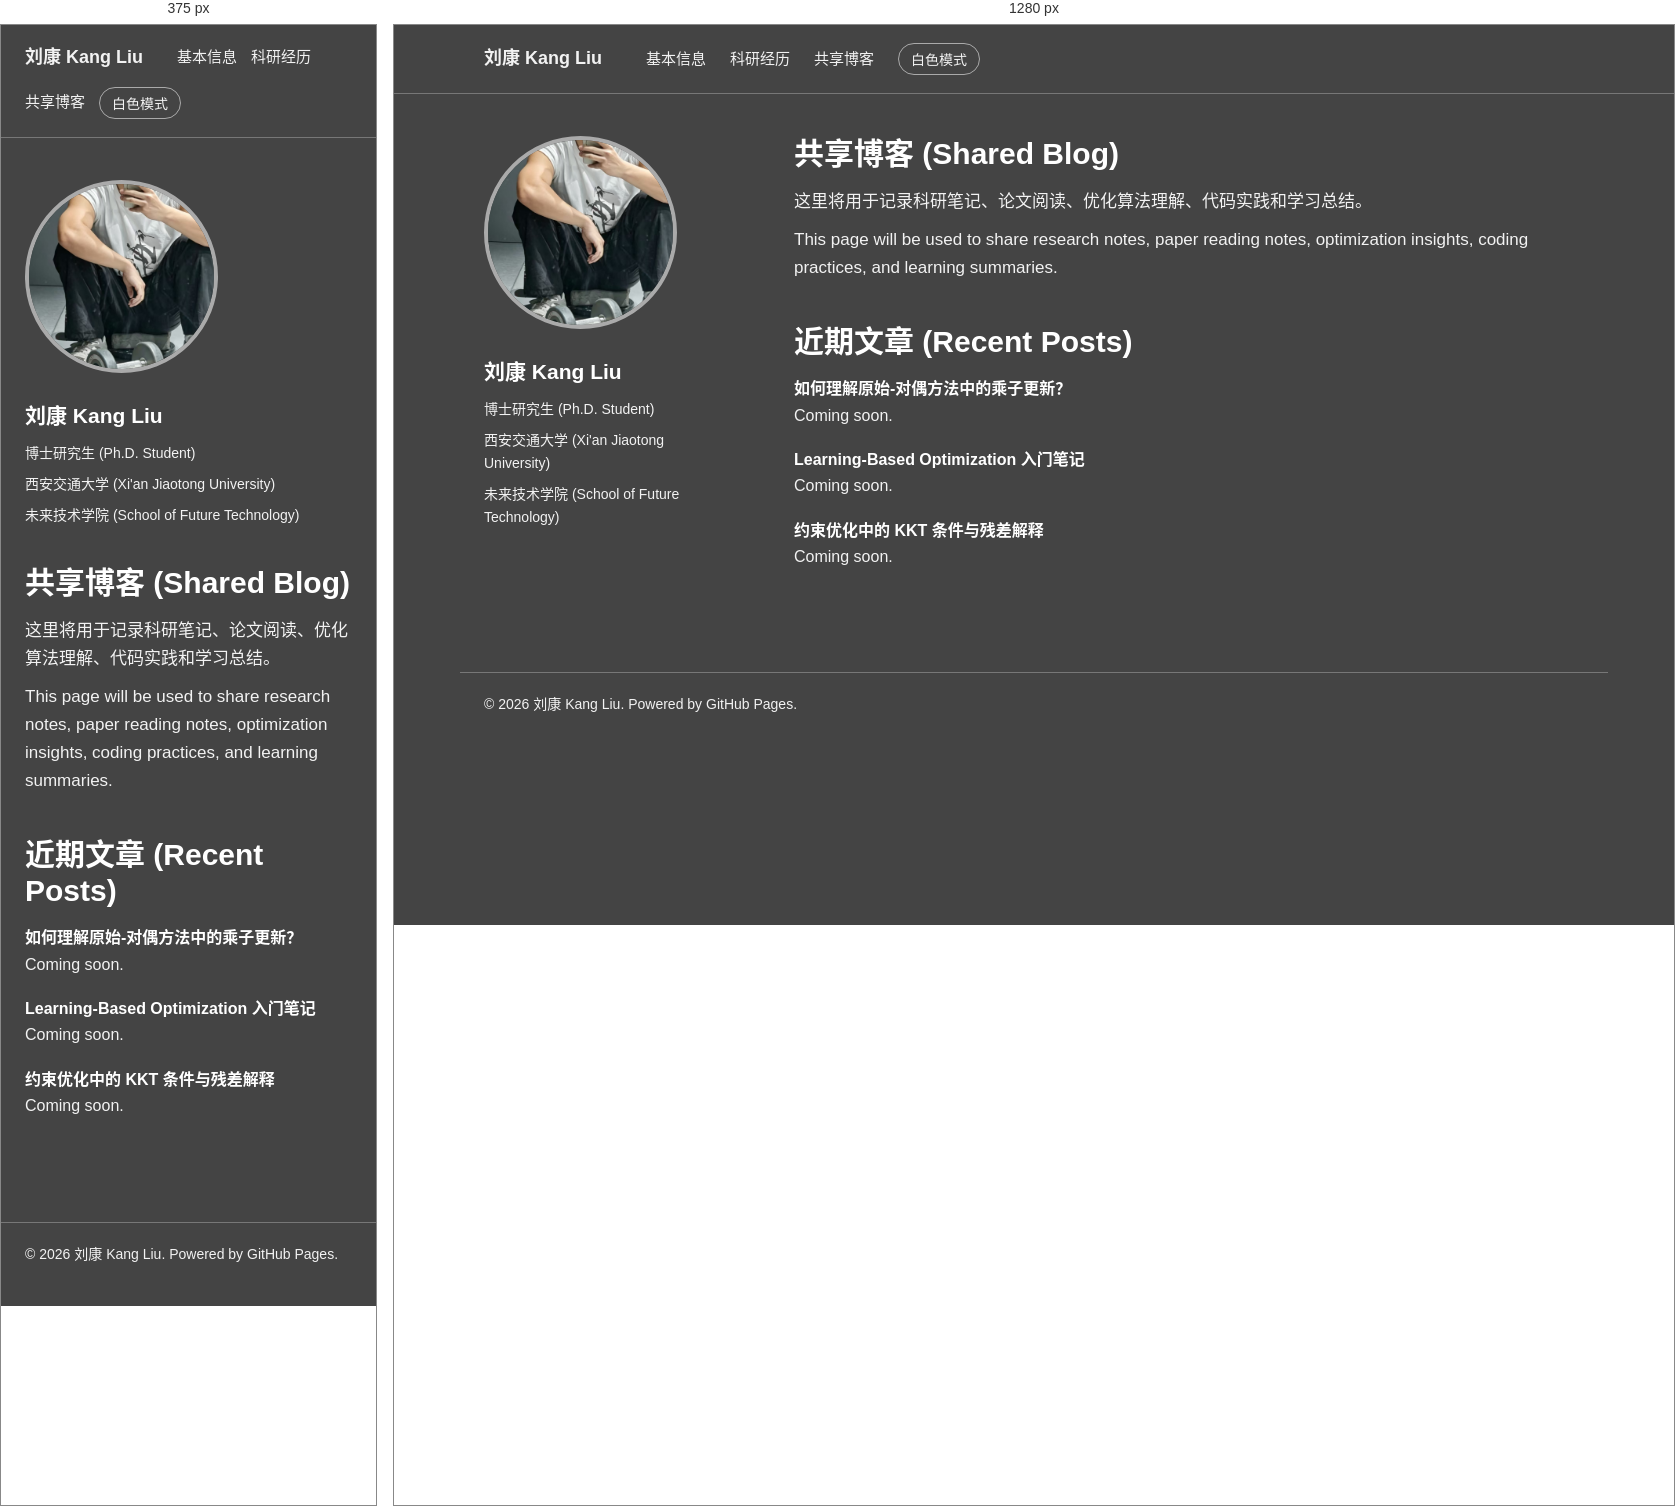
Rendered at 375 px and 1280 px, left to right.

<!-- file: blog.html -->
<!DOCTYPE html>
<html lang="zh-CN" data-theme="dark">
<head>
  <meta charset="UTF-8" />
  <meta name="viewport" content="width=device-width, initial-scale=1.0" />
  <title>共享博客 | 刘康 Kang Liu</title>
  <link rel="stylesheet" href="style.css" />
</head>

<body>
  <header>
    <nav class="nav">
      <div class="site-title">刘康 Kang Liu</div>
      <a href="index.html">基本信息</a>
      <a href="research.html">科研经历</a>
      <a href="blog.html">共享博客</a>
      <button id="theme-toggle" class="theme-toggle" type="button">白色模式</button>
    </nav>
  </header>

  <main>
    <aside class="sidebar">
      <img src="image/avatar.jpg" alt="Profile photo" class="avatar" />

      <h2>刘康 Kang Liu</h2>
      <p>博士研究生 (Ph.D. Student)</p>
      <p>西安交通大学 (Xi'an Jiaotong University)</p>
      <p>未来技术学院 (School of Future Technology)</p>
    </aside>

    <section class="content">
      <section>
        <h1>共享博客 (Shared Blog)</h1>
        <p>
          这里将用于记录科研笔记、论文阅读、优化算法理解、代码实践和学习总结。
        </p>
        <p>
          This page will be used to share research notes, paper reading notes,
          optimization insights, coding practices, and learning summaries.
        </p>
      </section>

      <section>
        <h1>近期文章 (Recent Posts)</h1>

        <div class="publication">
          <div class="publication-title">
            如何理解原始-对偶方法中的乘子更新？
          </div>
          <div>
            Coming soon.
          </div>
        </div>

        <div class="publication">
          <div class="publication-title">
            Learning-Based Optimization 入门笔记
          </div>
          <div>
            Coming soon.
          </div>
        </div>

        <div class="publication">
          <div class="publication-title">
            约束优化中的 KKT 条件与残差解释
          </div>
          <div>
            Coming soon.
          </div>
        </div>
      </section>
    </section>
  </main>

  <footer>
    © 2026 刘康 Kang Liu. Powered by GitHub Pages.
  </footer>

  <script>
    (function () {
      const root = document.documentElement;
      const button = document.getElementById("theme-toggle");

      const savedTheme = localStorage.getItem("theme") || "dark";
      root.setAttribute("data-theme", savedTheme);

      function updateButtonText() {
        const currentTheme = root.getAttribute("data-theme");
        button.textContent = currentTheme === "dark" ? "白色模式" : "黑色模式";
      }

      updateButtonText();

      button.addEventListener("click", function () {
        const currentTheme = root.getAttribute("data-theme");
        const nextTheme = currentTheme === "dark" ? "light" : "dark";

        root.setAttribute("data-theme", nextTheme);
        localStorage.setItem("theme", nextTheme);
        updateButtonText();
      });
    })();
  </script>
</body>
</html>


/* @media block from style.css */
@media (max-width: 800px) {
  .nav {
    gap: 14px;
  }

  main {
    flex-direction: column;
    gap: 30px;
  }

  .sidebar {
    width: 100%;
  }
}